Run: headless pygame with SDL's dummy video driver; simulated clock (each Clock.tick advances the game by its frame time, no real sleeping); random seed 0; keys injected as events and as key.get_pressed() state; no mouse input.
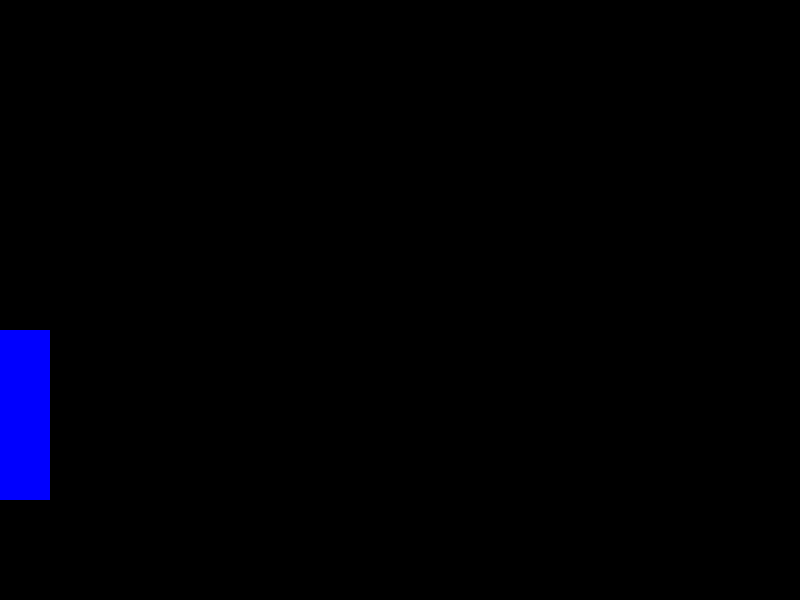
Frame 1 of 4 · flips 1–60 · no input
Frame 2 of 4 · flips 61–180 · tapped SPACE, RETURN · held RIGHT (→), D · screen unchanged from frame 1, image omitted
Frame 3 of 4 · flips 181–300 · held DOWN (↓), S · screen unchanged from frame 2, image omitted
Frame 4 of 4 · flips 301–420 · held LEFT (←), A, UP (↑), W · screen unchanged from frame 3, image omitted

The pygame program that drew these frames:

import pygame

pygame.init()
screen = pygame.display.set_mode((800, 600))

square = pygame.Surface((50,170))
square.fill('Blue')


running = True
while running:
    screen.blit(square, (0, 500 - square.get_height()))
    pygame.display.update()
    for event in pygame.event.get():
        if event.type == pygame.QUIT:
            pygame.quit()
            running = False
